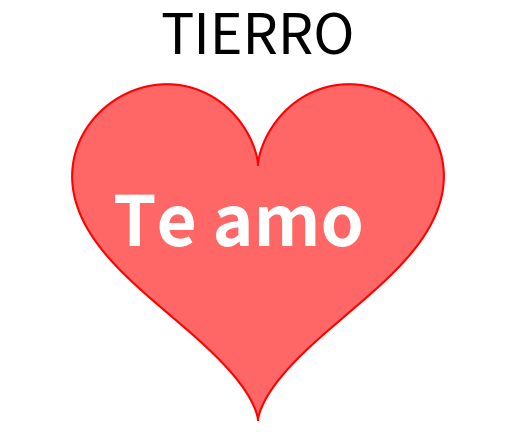

Here is the Python script that generated this plot:
import matplotlib.pyplot as pl
import numpy as np

t = np.linspace(0, 2* np.pi, 1000)
x = 16 * np.sin(t)**3
y = 13 * np.cos(t) - 5*np.cos(2*t) - 2*np.cos(3*t) - np.cos(4*t)

pl.plot(x, y, 'r')
pl.fill(x,y,'r', alpha = 0.6)
pl.title("TIERRO", fontsize=40)
pl.axis('equal'),
pl.axis('off')
pl.text(-12.5,-2,"Te amo",fontsize=50, color="white", fontweight = 'bold', fontstyle = 'italic')
pl.show()
 